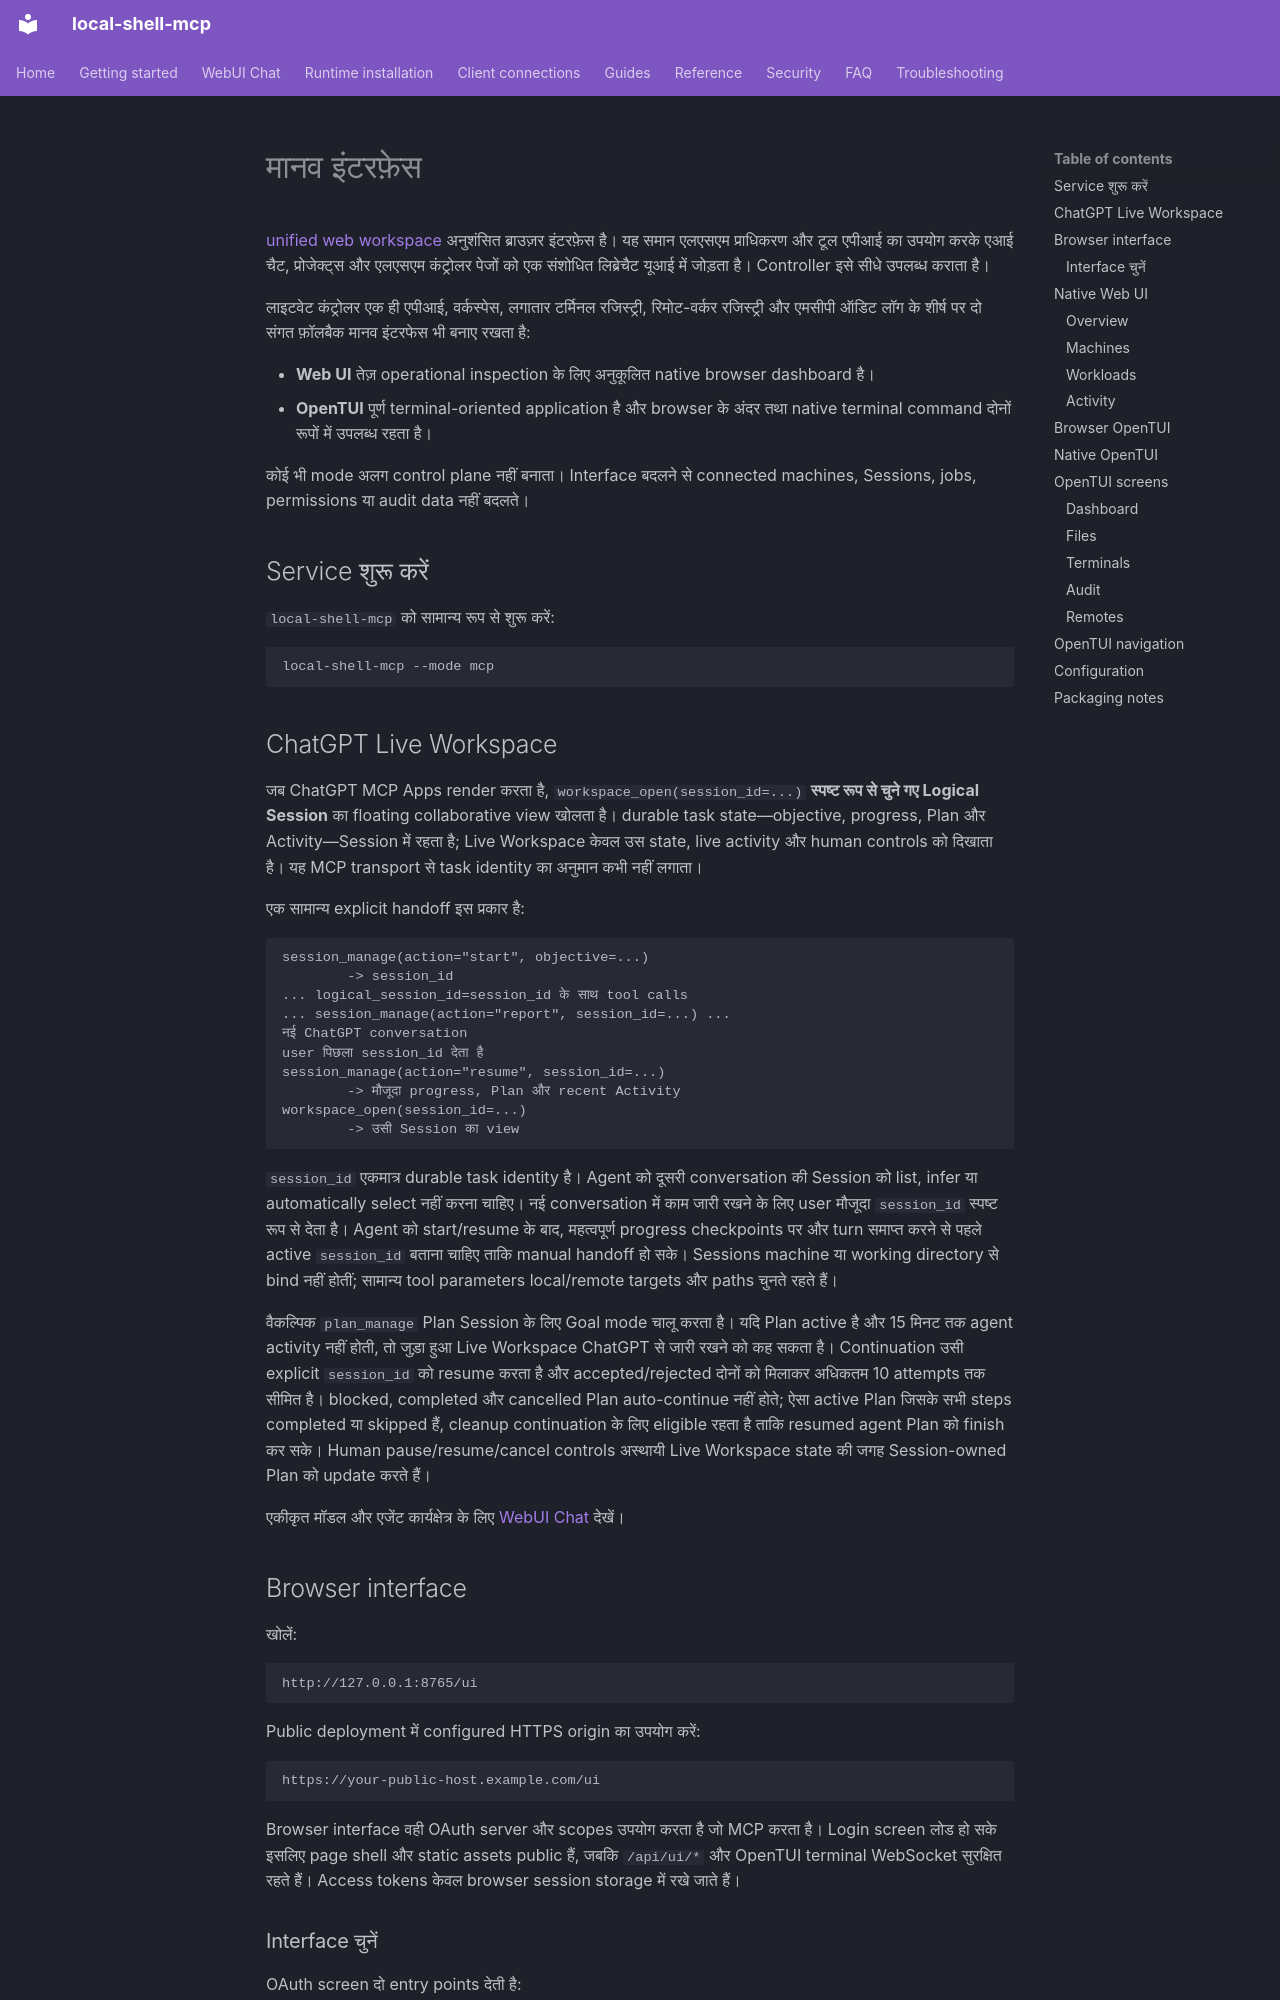

repository: fwerkor/local-shell-mcp · page: guides/human-interface.hi/index.html · generator: mkdocs

<!-- i18n-source-sha256: cf3a4edc159991c86aa5186d0a37bb8bcfaa59dda6f2f3c7da9070eb8bd8da51 -->
# मानव इंटरफ़ेस

[unified web workspace](../getting-started/web-workspace.md) अनुशंसित ब्राउज़र इंटरफ़ेस है। यह समान एलएसएम प्राधिकरण और टूल एपीआई का उपयोग करके एआई चैट, प्रोजेक्ट्स और एलएसएम कंट्रोलर पेजों को एक संशोधित लिब्रेचैट यूआई में जोड़ता है। Controller इसे सीधे उपलब्ध कराता है।

लाइटवेट कंट्रोलर एक ही एपीआई, वर्कस्पेस, लगातार टर्मिनल रजिस्ट्री, रिमोट-वर्कर रजिस्ट्री और एमसीपी ऑडिट लॉग के शीर्ष पर दो संगत फ़ॉलबैक मानव इंटरफेस भी बनाए रखता है:

- **Web UI** तेज़ operational inspection के लिए अनुकूलित native browser dashboard है।
- **OpenTUI** पूर्ण terminal-oriented application है और browser के अंदर तथा native terminal command दोनों रूपों में उपलब्ध रहता है।

कोई भी mode अलग control plane नहीं बनाता। Interface बदलने से connected machines, Sessions, jobs, permissions या audit data नहीं बदलते।

## Service शुरू करें

`local-shell-mcp` को सामान्य रूप से शुरू करें:

```bash
local-shell-mcp --mode mcp
```

## ChatGPT Live Workspace

जब ChatGPT MCP Apps render करता है, `workspace_open(session_id=...)` **स्पष्ट रूप से चुने गए Logical Session** का floating collaborative view खोलता है। durable task state—objective, progress, Plan और Activity—Session में रहता है; Live Workspace केवल उस state, live activity और human controls को दिखाता है। यह MCP transport से task identity का अनुमान कभी नहीं लगाता।

एक सामान्य explicit handoff इस प्रकार है:

```text
session_manage(action="start", objective=...)
        -> session_id
... logical_session_id=session_id के साथ tool calls
... session_manage(action="report", session_id=...) ...
नई ChatGPT conversation
user पिछला session_id देता है
session_manage(action="resume", session_id=...)
        -> मौजूदा progress, Plan और recent Activity
workspace_open(session_id=...)
        -> उसी Session का view
```

`session_id` एकमात्र durable task identity है। Agent को दूसरी conversation की Session को list, infer या automatically select नहीं करना चाहिए। नई conversation में काम जारी रखने के लिए user मौजूदा `session_id` स्पष्ट रूप से देता है। Agent को start/resume के बाद, महत्वपूर्ण progress checkpoints पर और turn समाप्त करने से पहले active `session_id` बताना चाहिए ताकि manual handoff हो सके। Sessions machine या working directory से bind नहीं होतीं; सामान्य tool parameters local/remote targets और paths चुनते रहते हैं।

वैकल्पिक `plan_manage` Plan Session के लिए Goal mode चालू करता है। यदि Plan active है और 15 मिनट तक agent activity नहीं होती, तो जुड़ा हुआ Live Workspace ChatGPT से जारी रखने को कह सकता है। Continuation उसी explicit `session_id` को resume करता है और accepted/rejected दोनों को मिलाकर अधिकतम 10 attempts तक सीमित है। blocked, completed और cancelled Plan auto-continue नहीं होते; ऐसा active Plan जिसके सभी steps completed या skipped हैं, cleanup continuation के लिए eligible रहता है ताकि resumed agent Plan को finish कर सके। Human pause/resume/cancel controls अस्थायी Live Workspace state की जगह Session-owned Plan को update करते हैं।

एकीकृत मॉडल और एजेंट कार्यक्षेत्र के लिए [WebUI Chat](hosted-chat.md) देखें।
